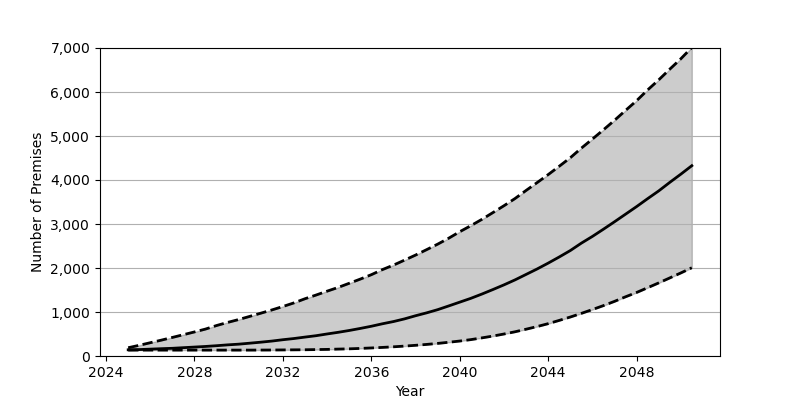

Values plotted in this chart, from the file beside it:
Date, Low, Base, High
2025-01, 134, 141, 188
2025-07, 134, 146, 243
2026-01, 134, 156, 302
2026-07, 134, 166, 360
2027-01, 134, 175, 422
2027-07, 134, 189, 484
2028-01, 134, 203, 547
2028-07, 134, 217, 612
2029-01, 134, 234, 693
2029-07, 134, 253, 763
2030-01, 134, 269, 829
2030-07, 134, 291, 900
2031-01, 135, 314, 973
2031-07, 136, 339, 1046
2032-01, 138, 370, 1125
2032-07, 140, 397, 1207
2033-01, 142, 430, 1302
2033-07, 146, 461, 1385
2034-01, 150, 501, 1474
2034-07, 157, 538, 1558
2035-01, 163, 580, 1653
2035-07, 172, 626, 1747
2036-01, 183, 676, 1848
2036-07, 195, 732, 1963
2037-01, 209, 783, 2066
2037-07, 225, 843, 2178
2038-01, 243, 915, 2294
2038-07, 263, 980, 2416
2039-01, 286, 1053, 2542
2039-07, 312, 1137, 2676
2040-01, 340, 1224, 2825
2040-07, 372, 1310, 2961
2041-01, 412, 1408, 3106
2041-07, 453, 1510, 3259
2042-01, 500, 1617, 3416
2042-07, 550, 1729, 3578
2043-01, 609, 1854, 3763
2043-07, 669, 1977, 3940
2044-01, 735, 2111, 4123
2044-07, 809, 2250, 4312
2045-01, 886, 2397, 4507
2045-07, 968, 2564, 4723
2046-01, 1056, 2718, 4931
2046-07, 1145, 2881, 5140
2047-01, 1242, 3051, 5357
2047-07, 1345, 3222, 5580
2048-01, 1444, 3396, 5803
2048-07, 1552, 3576, 6047
2049-01, 1662, 3753, 6277
2049-07, 1774, 3945, 6518
2050-01, 1888, 4133, 6756
2050-07, 2006, 4325, 7012
